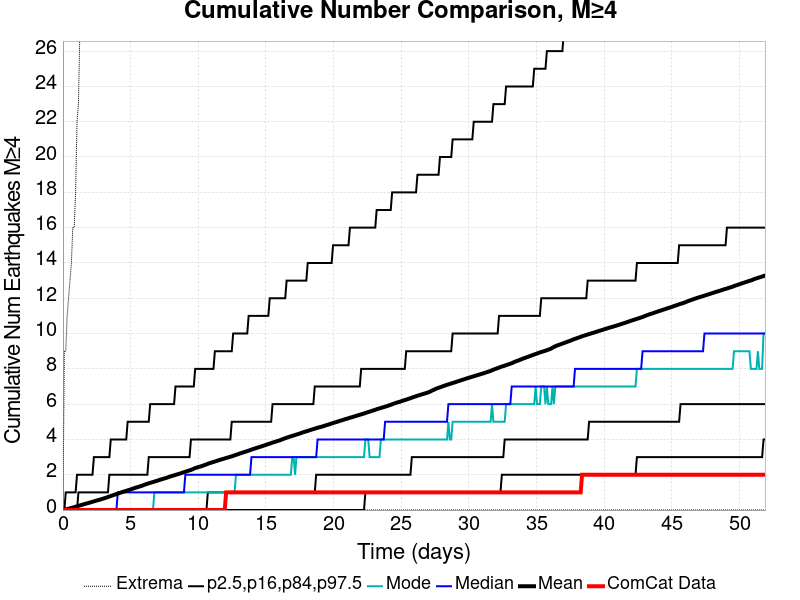

The table this chart was drawn from, first rows:
Time (days), ComCat Data, Simulation Mean, Simulation Median, Simulation Mode, Simulation Minimum, Simulation Maximum, 2.5 %-ile, 16 %-ile, 84 %-ile, 97.5 %-ile
0.0, 0.0, 0.0, 0.0, 0.0, 0.0, 0.0, 0.0, 0.0, 0.0, 0.0
0.104, 0.0, 0.0182, 0.0, 0.0, 0.0, 9.0, 0.0, 0.0, 0.0, 0.0
0.2079, 0.0, 0.037, 0.0, 0.0, 0.0, 9.0, 0.0, 0.0, 0.0, 1.0
0.3119, 0.0, 0.0574, 0.0, 0.0, 0.0, 11.0, 0.0, 0.0, 0.0, 1.0
0.4158, 0.0, 0.0771, 0.0, 0.0, 0.0, 12.0, 0.0, 0.0, 0.0, 1.0
0.5198, 0.0, 0.0989, 0.0, 0.0, 0.0, 13.0, 0.0, 0.0, 0.0, 1.0
0.6237, 0.0, 0.122, 0.0, 0.0, 0.0, 14.0, 0.0, 0.0, 0.0, 1.0
0.7277, 0.0, 0.1412, 0.0, 0.0, 0.0, 16.0, 0.0, 0.0, 0.0, 1.0
0.8317, 0.0, 0.1644, 0.0, 0.0, 0.0, 16.0, 0.0, 0.0, 0.0, 1.0
0.9356, 0.0, 0.1883, 0.0, 0.0, 0.0, 18.0, 0.0, 0.0, 0.0, 1.0
1.04, 0.0, 0.2098, 0.0, 0.0, 0.0, 22.0, 0.0, 0.0, 0.0, 2.0
1.144, 0.0, 0.2353, 0.0, 0.0, 0.0, 23.0, 0.0, 0.0, 1.0, 2.0
1.247, 0.0, 0.2611, 0.0, 0.0, 0.0, 27.0, 0.0, 0.0, 1.0, 2.0
1.351, 0.0, 0.284, 0.0, 0.0, 0.0, 30.0, 0.0, 0.0, 1.0, 2.0
1.455, 0.0, 0.311, 0.0, 0.0, 0.0, 34.0, 0.0, 0.0, 1.0, 2.0
1.559, 0.0, 0.3335, 0.0, 0.0, 0.0, 36.0, 0.0, 0.0, 1.0, 2.0
1.663, 0.0, 0.3559, 0.0, 0.0, 0.0, 39.0, 0.0, 0.0, 1.0, 2.0
1.767, 0.0, 0.3762, 0.0, 0.0, 0.0, 40.0, 0.0, 0.0, 1.0, 2.0
1.871, 0.0, 0.3991, 0.0, 0.0, 0.0, 42.0, 0.0, 0.0, 1.0, 2.0
1.975, 0.0, 0.4202, 0.0, 0.0, 0.0, 49.0, 0.0, 0.0, 1.0, 2.0
2.079, 0.0, 0.4443, 0.0, 0.0, 0.0, 55.0, 0.0, 0.0, 1.0, 2.0
2.183, 0.0, 0.4702, 0.0, 0.0, 0.0, 58.0, 0.0, 0.0, 1.0, 2.0
2.287, 0.0, 0.4941, 0.0, 0.0, 0.0, 60.0, 0.0, 0.0, 1.0, 3.0
2.391, 0.0, 0.5156, 0.0, 0.0, 0.0, 62.0, 0.0, 0.0, 1.0, 3.0
2.495, 0.0, 0.5418, 0.0, 0.0, 0.0, 63.0, 0.0, 0.0, 1.0, 3.0
2.599, 0.0, 0.5621, 0.0, 0.0, 0.0, 65.0, 0.0, 0.0, 1.0, 3.0
2.703, 0.0, 0.5828, 0.0, 0.0, 0.0, 66.0, 0.0, 0.0, 1.0, 3.0
2.807, 0.0, 0.6087, 0.0, 0.0, 0.0, 68.0, 0.0, 0.0, 1.0, 3.0
2.911, 0.0, 0.6327, 0.0, 0.0, 0.0, 69.0, 0.0, 0.0, 1.0, 3.0
3.015, 0.0, 0.6568, 0.0, 0.0, 0.0, 71.0, 0.0, 0.0, 1.0, 3.0
3.119, 0.0, 0.6816, 0.0, 0.0, 0.0, 72.0, 0.0, 0.0, 1.0, 3.0
3.223, 0.0, 0.7081, 0.0, 0.0, 0.0, 75.0, 0.0, 0.0, 1.0, 3.0
3.327, 0.0, 0.7383, 0.0, 0.0, 0.0, 76.0, 0.0, 0.0, 1.0, 3.0
3.431, 0.0, 0.7684, 0.0, 0.0, 0.0, 79.0, 0.0, 0.0, 2.0, 3.0
3.535, 0.0, 0.796, 0.0, 0.0, 0.0, 79.0, 0.0, 0.0, 2.0, 4.0
3.639, 0.0, 0.8252, 0.0, 0.0, 0.0, 79.0, 0.0, 0.0, 2.0, 4.0
3.742, 0.0, 0.8521, 0.0, 0.0, 0.0, 81.0, 0.0, 0.0, 2.0, 4.0
3.846, 0.0, 0.8779, 0.0, 0.0, 0.0, 83.0, 0.0, 0.0, 2.0, 4.0
3.95, 0.0, 0.903, 0.0, 0.0, 0.0, 85.0, 0.0, 0.0, 2.0, 4.0
4.054, 0.0, 0.9308, 1.0, 0.0, 0.0, 85.0, 0.0, 0.0, 2.0, 4.0
4.158, 0.0, 0.9582, 1.0, 0.0, 0.0, 89.0, 0.0, 0.0, 2.0, 4.0
4.262, 0.0, 0.9853, 1.0, 0.0, 0.0, 89.0, 0.0, 0.0, 2.0, 4.0
4.366, 0.0, 1.014, 1.0, 0.0, 0.0, 89.0, 0.0, 0.0, 2.0, 4.0
4.47, 0.0, 1.041, 1.0, 0.0, 0.0, 90.0, 0.0, 0.0, 2.0, 4.0
4.574, 0.0, 1.064, 1.0, 0.0, 0.0, 90.0, 0.0, 0.0, 2.0, 4.0
4.678, 0.0, 1.089, 1.0, 0.0, 0.0, 91.0, 0.0, 0.0, 2.0, 4.0
4.782, 0.0, 1.115, 1.0, 0.0, 0.0, 91.0, 0.0, 0.0, 2.0, 5.0
4.886, 0.0, 1.14, 1.0, 0.0, 0.0, 91.0, 0.0, 0.0, 2.0, 5.0
4.99, 0.0, 1.166, 1.0, 0.0, 0.0, 91.0, 0.0, 0.0, 2.0, 5.0
5.094, 0.0, 1.195, 1.0, 0.0, 0.0, 93.0, 0.0, 0.0, 2.0, 5.0
5.198, 0.0, 1.224, 1.0, 0.0, 0.0, 94.0, 0.0, 0.0, 2.0, 5.0
5.302, 0.0, 1.25, 1.0, 0.0, 0.0, 94.0, 0.0, 0.0, 2.0, 5.0
5.406, 0.0, 1.275, 1.0, 0.0, 0.0, 95.0, 0.0, 0.0, 2.0, 5.0
5.51, 0.0, 1.297, 1.0, 0.0, 0.0, 97.0, 0.0, 0.0, 2.0, 5.0
5.614, 0.0, 1.323, 1.0, 0.0, 0.0, 97.0, 0.0, 0.0, 2.0, 5.0
5.718, 0.0, 1.349, 1.0, 0.0, 0.0, 97.0, 0.0, 0.0, 2.0, 5.0
5.822, 0.0, 1.374, 1.0, 0.0, 0.0, 98.0, 0.0, 0.0, 2.0, 5.0
5.926, 0.0, 1.401, 1.0, 0.0, 0.0, 99.0, 0.0, 0.0, 2.0, 5.0
6.03, 0.0, 1.438, 1.0, 0.0, 0.0, 121.0, 0.0, 0.0, 2.0, 5.0
6.133, 0.0, 1.464, 1.0, 0.0, 0.0, 153.0, 0.0, 0.0, 2.0, 5.0
... 440 more rows
